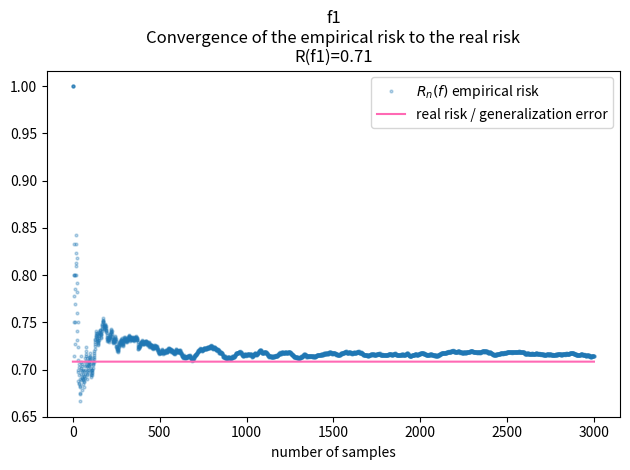
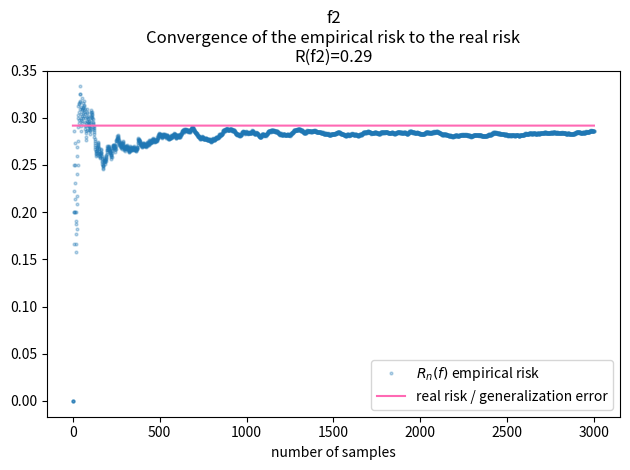
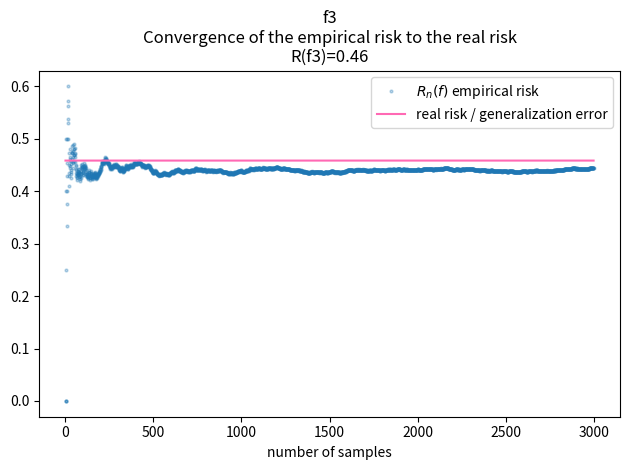

These figures' Python source, in order:
import numpy as np
import matplotlib.pyplot as plt


def f1(X: np.ndarray) -> np.ndarray:
    y_pred = np.zeros(len(X))
    y_pred[X == 1] = 1
    y_pred[X == 0] = 0
    return y_pred


def f2(X: np.ndarray) -> np.ndarray:
    y_pred = np.zeros(len(X))
    y_pred[X == 1] = 0
    y_pred[X == 0] = 1
    return y_pred


def f3(X: np.ndarray) -> np.ndarray:
    y_pred = np.ones(len(X))
    return y_pred


def sample_dataset(n_samples, p, q):
    """
    Sample a dataset of n samples according to
    the joint law.

    X ~ B(1/2)
    Y ~ B(p) if X=1
    Y ~ B(q) if X=0
    """
    rng = np.random.default_rng()

    # generate input data
    # they are uniformly distributed
    # 0s and 1s
    # If we do not cast to floats, we will have a mistake
    # in the next step (all Bernoulli parameters would be
    # set to 0)
    X = rng.integers(0, 2, n_samples).astype(float)

    # for each input, get the parameter of the
    # corresponding Bernoulli law.
    bernoulli = X.copy()
    bernoulli[bernoulli == 1] = p
    bernoulli[bernoulli == 0] = q

    # generate output data
    y = rng.binomial(1, bernoulli)

    return X, y


def compute_empirical_risk(f, X, y):
    """
    Compute empirical risk of predictor
    on the dataset

    Parameters:
        X: 1D array
        y: 1D array
        f: predictor

    Returns:
        empirical risk

    We use the "0-1"-loss
    """
    n_samples = X.shape[0]
    y_pred = f(X)
    empirical_risk = len(np.where(y - y_pred)[0]) / n_samples
    return empirical_risk


def plot_convergence(X, y,generalization_error_f, f):
    name = f.__name__
    max_n_samples = len(X)

    # Monte carlo
    empirical_risks = list()
    for n in range(1, max_n_samples):
        X_sample = X[:n]
        y_sample = y[:n]
        empirical_risks.append(compute_empirical_risk(f, X_sample, y_sample))

    # plot results
    plt.plot(
        range(1, max_n_samples),
        empirical_risks,
        "o",
        markersize=2,
        alpha=0.3,
        label=r"$R_n(f)$" + " empirical risk",
    )
    plt.plot(
        range(1, max_n_samples),
        (max_n_samples - 1) * [generalization_error_f],
        color="hotpink",
        label="real risk / generalization error",
    )

    # finish plot
    plt.xlabel("number of samples")
    plt.legend(loc="best")
    plt.title(
        f"{name}\n"
        "Convergence of the empirical risk to the real risk"
        + "\n"
        + f"R({name})"
        + f"={generalization_error_f:.2f}"
    )
    figname = f"empirical_risk_and_generalization_error_{name}.pdf"
    plt.tight_layout()
    plt.savefig(figname)
    plt.close()


def main():
    # constants
    p = 1 / 3
    q = 3 / 4

    # sample the dataset
    max_n_samples = int(3e3)
    X, y = sample_dataset(max_n_samples, p, q)

    generalization_error_f_1 = (1 - p) / 2 + q / 2
    generalization_error_f_2 = 1 - generalization_error_f_1
    generalization_error_f_3 = (1 - p) / 2 + (1 - q) / 2

    plot_convergence(X, y, generalization_error_f_1, f1)
    plot_convergence(X, y, generalization_error_f_2, f2)
    plot_convergence(X, y, generalization_error_f_3, f3)


if __name__ == "__main__":
    main()
